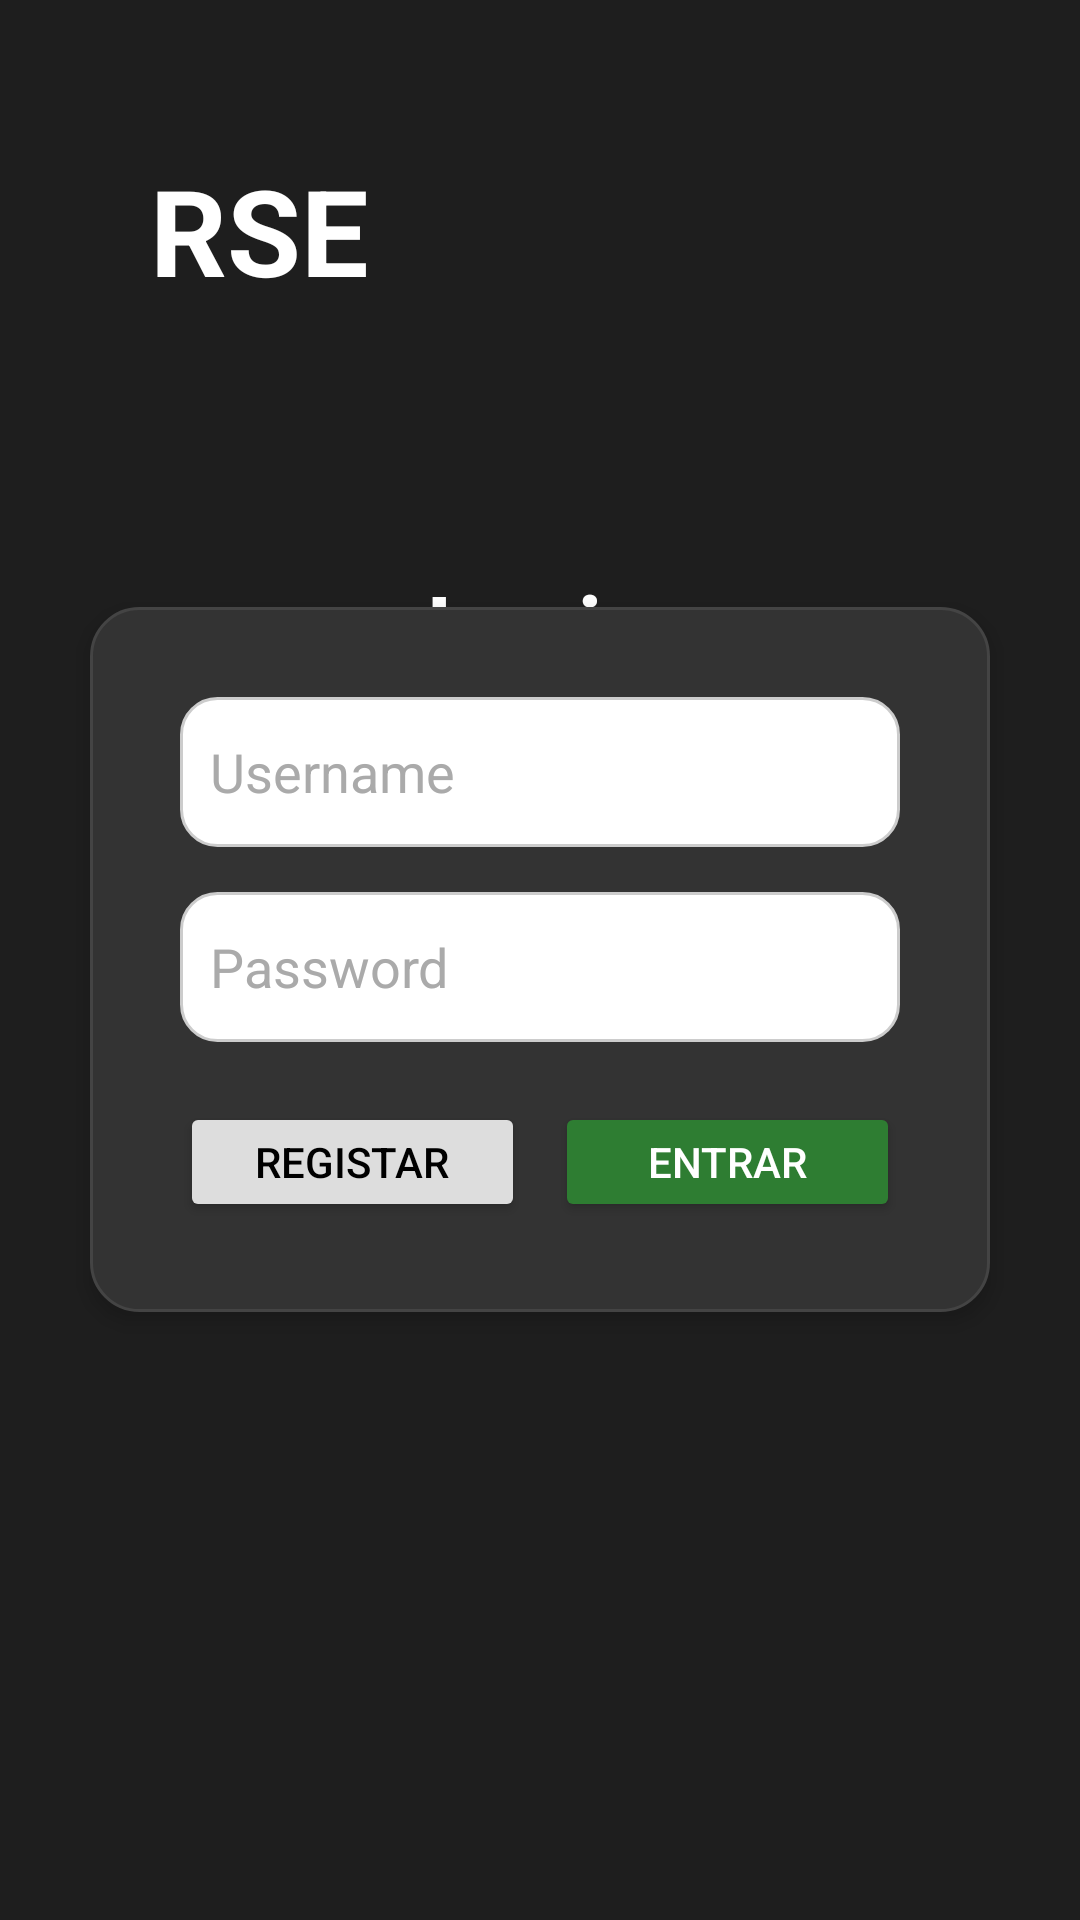

Produce the Android XML layout that renders to this screen, including the resource entries it uses.
<!-- AndroidManifest.xml: application theme Theme.ReparaSemEstragar -->
<!-- res/layout/activity_login.xml -->
<?xml version="1.0" encoding="utf-8"?>
<RelativeLayout
    xmlns:android="http://schemas.android.com/apk/res/android"
    android:layout_width="match_parent"
    android:layout_height="match_parent"
    android:background="#1E1E1E">

    
    <TextView
        android:id="@+id/tv_title"
        android:layout_width="wrap_content"
        android:layout_height="wrap_content"
        android:layout_marginLeft="50dp"
        android:layout_marginTop="50dp"
        android:text="RSE"
        android:textColor="#FFFFFF"
        android:textSize="40sp"
        android:textStyle="bold" />

    

    

    <TextView
        android:id="@+id/tv_login"
        android:layout_width="wrap_content"
        android:layout_height="wrap_content"
        android:layout_below="@id/tv_title"
        android:layout_marginTop="85dp"
        android:layout_centerHorizontal="true"
        android:text="Login"
        android:textColor="#FFFFFF"
        android:textSize="30sp"
        android:textStyle="bold" />

    <LinearLayout
        android:id="@+id/login_container"
        android:layout_width="300dp"
        android:layout_height="wrap_content"
        android:orientation="vertical"
        android:layout_centerInParent="true"
        android:background="@drawable/rounded_background2"
        android:padding="30dp"
        android:elevation="4dp">

        
        <EditText
            android:id="@+id/et_username"
            android:layout_width="match_parent"
            android:layout_height="50dp"
            android:background="@drawable/rounded_background"
            android:hint="Username"
            android:textColor="#FFFFFF"
            android:textColorHint="#AAAAAA"
            android:padding="10dp"
            android:layout_marginBottom="15dp"/>

        
        <EditText
            android:id="@+id/et_password"
            android:layout_width="match_parent"
            android:layout_height="50dp"
            android:background="@drawable/rounded_background"
            android:hint="Password"
            android:textColor="#FFFFFF"
            android:textColorHint="#AAAAAA"
            android:padding="10dp"
            android:inputType="textPassword"
            android:layout_marginBottom="20dp"/>

        
        <LinearLayout
            android:layout_width="match_parent"
            android:layout_height="wrap_content"
            android:orientation="horizontal"
            android:gravity="center">

            
            <Button
                android:id="@+id/btn_register"
                android:layout_width="0dp"
                android:layout_height="40dp"
                android:layout_weight="1"
                android:text="Registar"
                android:backgroundTint="#DDDDDD"
                android:textColor="#000000"
                android:layout_marginEnd="10dp"/>

            
            <Button
                android:id="@+id/btn_login"
                android:layout_width="0dp"
                android:layout_height="40dp"
                android:layout_weight="1"
                android:text="Entrar"
                android:backgroundTint="#2E7D32"
                android:textColor="#FFFFFF"/>

        </LinearLayout>
    </LinearLayout>

</RelativeLayout>
<!-- resources referenced by this layout -->
<resources>
  <!-- drawable rounded_background (drawable) -->
  <shape xmlns:android="http://schemas.android.com/apk/res/android">
      <solid android:color="#FFFFFF"/> 
      <stroke
          android:width="1dp"
          android:color="#CCCCCC"/> 
      <corners android:radius="12dp"/> 
      <padding
          android:left="8dp"
          android:top="8dp"
          android:right="8dp"
          android:bottom="8dp"/> 
  </shape>
  <!-- drawable rounded_background2 (drawable) -->
  <shape xmlns:android="http://schemas.android.com/apk/res/android">
      <solid android:color="#333333" />
      <corners android:radius="16dp" />
      <padding
          android:left="8dp"
          android:top="8dp"
          android:right="8dp"
          android:bottom="8dp" />
      <stroke
          android:width="1dp"
          android:color="#444444" />
  </shape>
  <style name="Theme.ReparaSemEstragar" parent="Base.Theme.ReparaSemEstragar" />
  <style name="Base.Theme.ReparaSemEstragar" parent="Theme.Material3.DayNight.NoActionBar">
          
          
      </style>
</resources>
